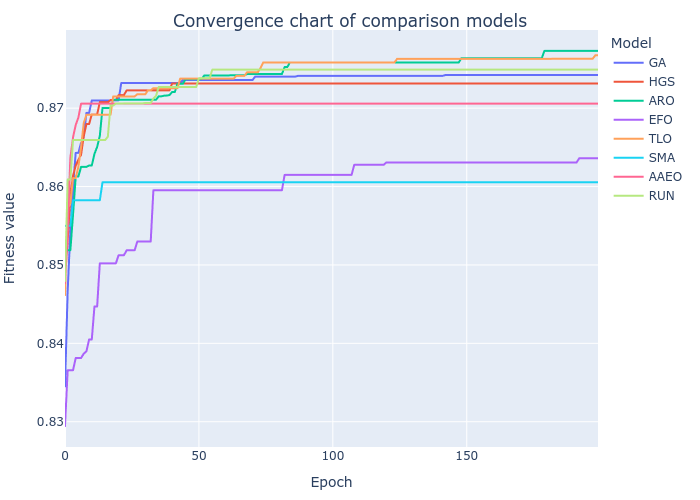

The data file committed next to this chart (first rows):
GA, HGS, ARO, EFO, TLO, SMA, AAEO, RUN
0.8345, 0.8483, 0.8519, 0.8294, 0.8462, 0.855, 0.8477, 0.848
0.8467, 0.8532, 0.8519, 0.8366, 0.8572, 0.855, 0.8543, 0.8609
0.8543, 0.8589, 0.8519, 0.8366, 0.8578, 0.855, 0.8637, 0.8609
0.86, 0.8614, 0.8564, 0.8366, 0.8611, 0.8582, 0.8663, 0.8659
0.8643, 0.8627, 0.8613, 0.8381, 0.8611, 0.8582, 0.8679, 0.8659
0.8643, 0.8634, 0.8613, 0.8381, 0.8625, 0.8582, 0.8688, 0.8659
0.8656, 0.8641, 0.8625, 0.8381, 0.865, 0.8582, 0.8706, 0.8659
0.8663, 0.8664, 0.8625, 0.8387, 0.8681, 0.8582, 0.8706, 0.8659
0.8694, 0.868, 0.8625, 0.839, 0.8692, 0.8582, 0.8706, 0.8659
0.8694, 0.868, 0.8627, 0.8405, 0.8692, 0.8582, 0.8706, 0.8659
0.871, 0.8692, 0.8627, 0.8405, 0.8692, 0.8582, 0.8706, 0.8659
0.871, 0.8692, 0.8642, 0.8447, 0.8692, 0.8582, 0.8706, 0.8659
0.871, 0.8692, 0.8651, 0.8447, 0.8692, 0.8582, 0.8706, 0.8659
0.871, 0.8708, 0.8665, 0.8502, 0.8692, 0.8582, 0.8706, 0.8659
0.871, 0.8708, 0.87, 0.8502, 0.8692, 0.8605, 0.8706, 0.8659
0.871, 0.8708, 0.87, 0.8502, 0.8692, 0.8605, 0.8706, 0.8659
0.871, 0.8708, 0.87, 0.8502, 0.8692, 0.8605, 0.8706, 0.8664
0.871, 0.871, 0.87, 0.8502, 0.8692, 0.8605, 0.8706, 0.8704
0.871, 0.871, 0.8711, 0.8502, 0.8715, 0.8605, 0.8706, 0.8704
0.871, 0.871, 0.8711, 0.8502, 0.8715, 0.8605, 0.8706, 0.8706
0.871, 0.8717, 0.8711, 0.8512, 0.8715, 0.8605, 0.8706, 0.8706
0.8732, 0.8717, 0.8711, 0.8512, 0.8715, 0.8605, 0.8706, 0.8706
0.8732, 0.8717, 0.8711, 0.8512, 0.8715, 0.8605, 0.8706, 0.8706
0.8732, 0.8723, 0.8711, 0.8519, 0.8715, 0.8605, 0.8706, 0.8706
0.8732, 0.8723, 0.8711, 0.8519, 0.8715, 0.8605, 0.8706, 0.8706
0.8732, 0.8723, 0.8711, 0.8519, 0.8715, 0.8605, 0.8706, 0.8706
0.8732, 0.8723, 0.8711, 0.8519, 0.8715, 0.8605, 0.8706, 0.8706
0.8732, 0.8723, 0.8711, 0.853, 0.8718, 0.8605, 0.8706, 0.8706
0.8732, 0.8723, 0.8711, 0.853, 0.8718, 0.8605, 0.8706, 0.8706
0.8732, 0.8723, 0.8711, 0.853, 0.8718, 0.8605, 0.8706, 0.8706
0.8732, 0.8723, 0.8711, 0.853, 0.8718, 0.8605, 0.8706, 0.8707
0.8732, 0.8723, 0.8711, 0.853, 0.8723, 0.8605, 0.8706, 0.8707
0.8732, 0.8723, 0.8711, 0.853, 0.8723, 0.8605, 0.8706, 0.8707
0.8732, 0.8723, 0.8711, 0.8595, 0.8725, 0.8605, 0.8706, 0.8712
0.8732, 0.8723, 0.8711, 0.8595, 0.8725, 0.8605, 0.8706, 0.8716
0.8732, 0.8723, 0.8715, 0.8595, 0.8725, 0.8605, 0.8706, 0.8727
0.8732, 0.8723, 0.8715, 0.8595, 0.8725, 0.8605, 0.8706, 0.8727
0.8732, 0.8723, 0.8716, 0.8595, 0.8725, 0.8605, 0.8706, 0.8727
0.8732, 0.8723, 0.8716, 0.8595, 0.8725, 0.8605, 0.8706, 0.8727
0.8732, 0.8723, 0.8717, 0.8595, 0.8725, 0.8605, 0.8706, 0.8727
0.8732, 0.8731, 0.8721, 0.8595, 0.8725, 0.8605, 0.8706, 0.8727
0.8732, 0.8732, 0.8721, 0.8595, 0.8725, 0.8605, 0.8706, 0.8727
0.8732, 0.8732, 0.8731, 0.8595, 0.8725, 0.8605, 0.8706, 0.8727
0.8732, 0.8732, 0.8731, 0.8595, 0.8738, 0.8605, 0.8706, 0.8727
0.8736, 0.8732, 0.8731, 0.8595, 0.8738, 0.8605, 0.8706, 0.8727
0.8736, 0.8732, 0.8737, 0.8595, 0.8738, 0.8605, 0.8706, 0.8727
0.8736, 0.8732, 0.8737, 0.8595, 0.8738, 0.8605, 0.8706, 0.8727
0.8736, 0.8732, 0.8737, 0.8595, 0.8738, 0.8605, 0.8706, 0.8727
0.8736, 0.8732, 0.8737, 0.8595, 0.8738, 0.8605, 0.8706, 0.8727
0.8736, 0.8732, 0.8737, 0.8595, 0.8738, 0.8605, 0.8706, 0.8727
0.8736, 0.8732, 0.8737, 0.8595, 0.8738, 0.8605, 0.8706, 0.8738
0.8736, 0.8732, 0.8737, 0.8595, 0.8738, 0.8605, 0.8706, 0.8738
0.8736, 0.8732, 0.8742, 0.8595, 0.8738, 0.8605, 0.8706, 0.8738
0.8736, 0.8732, 0.8742, 0.8595, 0.8738, 0.8605, 0.8706, 0.8738
0.8736, 0.8732, 0.8742, 0.8595, 0.8738, 0.8605, 0.8706, 0.8738
0.8736, 0.8732, 0.8742, 0.8595, 0.8738, 0.8605, 0.8706, 0.8749
0.8736, 0.8732, 0.8742, 0.8595, 0.8738, 0.8605, 0.8706, 0.8749
0.8736, 0.8732, 0.8742, 0.8595, 0.8738, 0.8605, 0.8706, 0.8749
0.8736, 0.8732, 0.8742, 0.8595, 0.8738, 0.8605, 0.8706, 0.8749
0.8736, 0.8732, 0.8742, 0.8595, 0.8738, 0.8605, 0.8706, 0.8749
... 140 more rows
